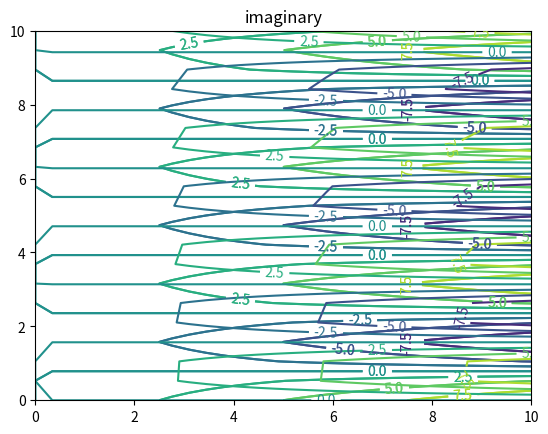

Write Python code to recreate this figure.
import numpy as np
from matplotlib import pyplot as plt

# generate data
x = np.r_[0:10:30j]
y = np.r_[0:10:20j]
X, Y = np.meshgrid(x, y)
Z = X*np.exp(2j*Y) # some arbitrary complex data

# plot it
def plotit(z, title):
    cs = plt.contour(X,Y,z) # contour() accepts complex values
    plt.clabel(cs, inline=1, fontsize=10) # add labels to contours
    plt.title(title)
    plt.savefig(title+'.png')

plotit(Z, 'real')
plotit(Z.real, 'explicit real')
plotit(Z.imag, 'imaginary')

plt.show()
